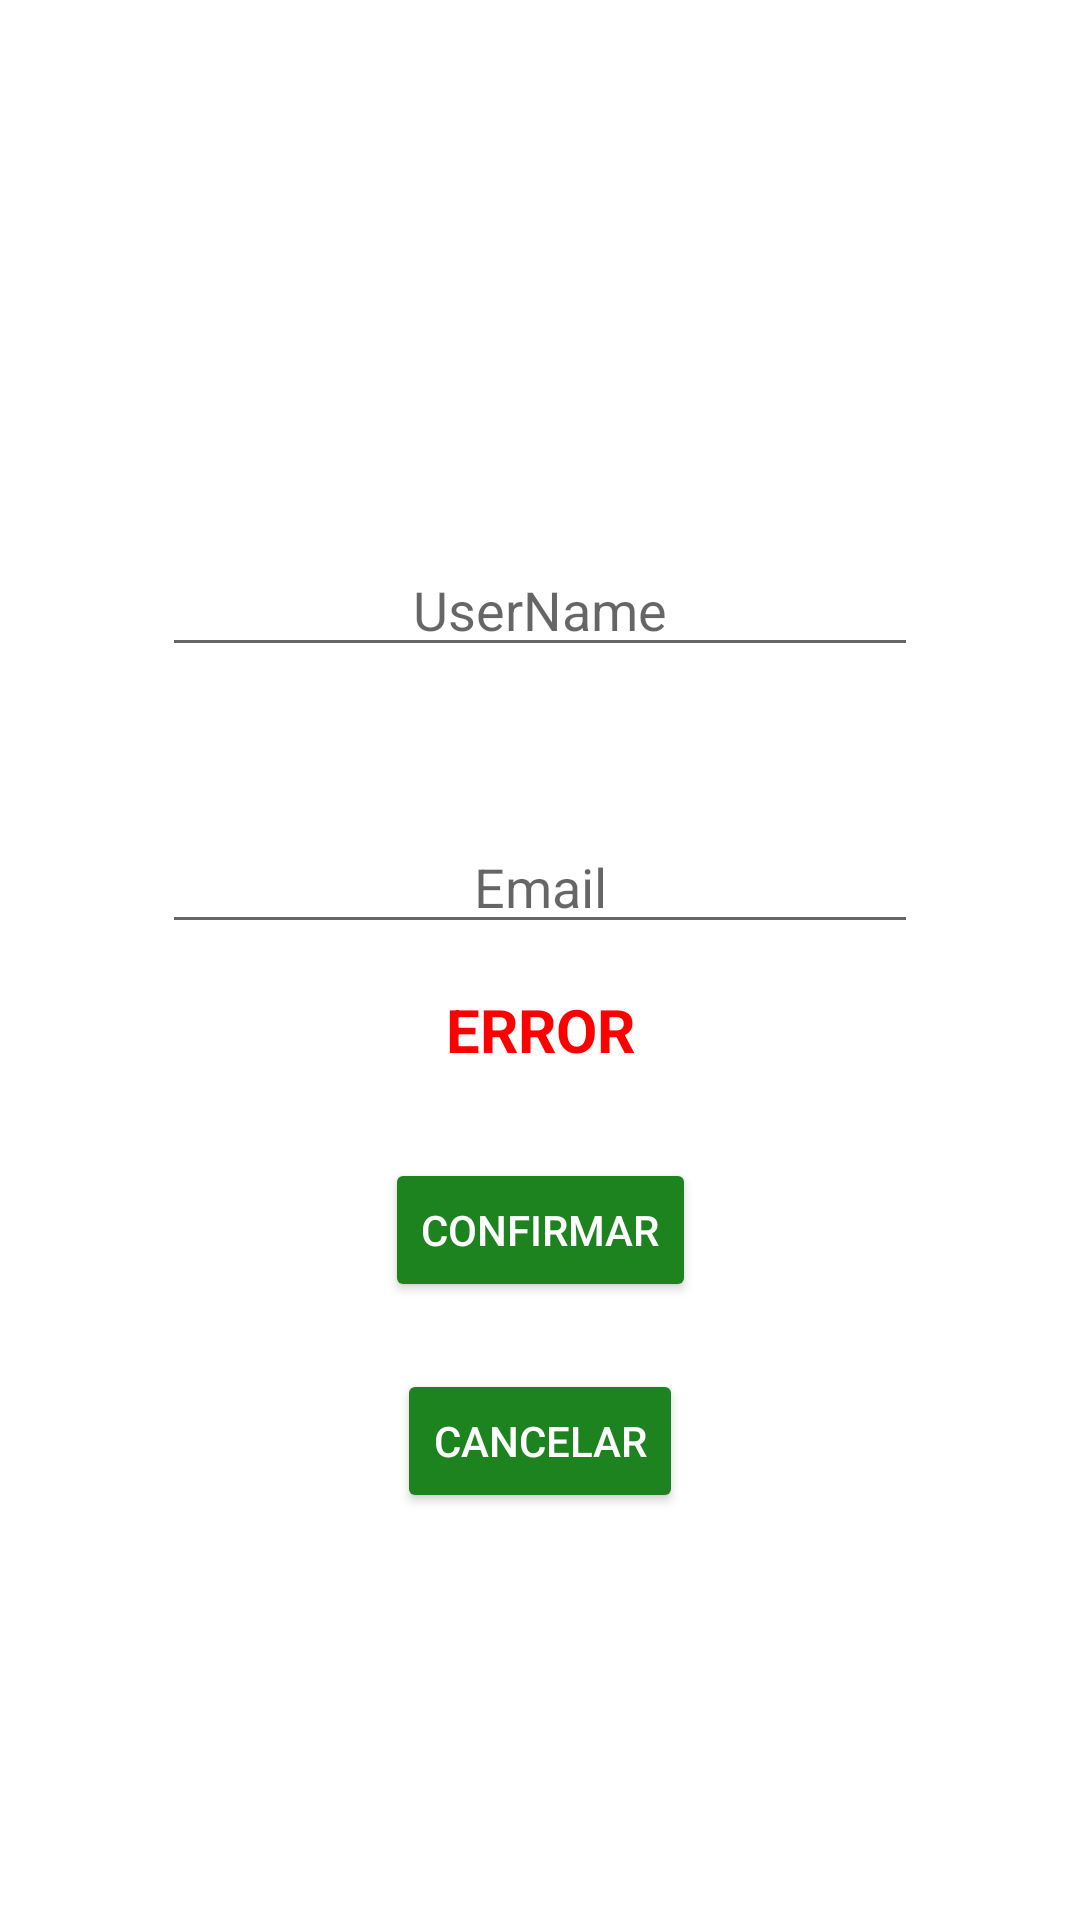

The Android layout XML behind this screen, and the referenced resources:
<!-- AndroidManifest.xml: application theme Theme.Wacamole -->
<!-- res/layout/activity_insertar.xml -->
<?xml version="1.0" encoding="utf-8"?>
<androidx.constraintlayout.widget.ConstraintLayout xmlns:android="http://schemas.android.com/apk/res/android"
    xmlns:app="http://schemas.android.com/apk/res-auto"
    xmlns:tools="http://schemas.android.com/tools"
    android:layout_width="match_parent"
    android:layout_height="match_parent"
    tools:context=".Insertar"
android:background="@color/background_light_green"
    >

    <androidx.constraintlayout.widget.Guideline
        android:id="@+id/Text_Hori_In"
        android:layout_width="wrap_content"
        android:layout_height="wrap_content"
        android:orientation="horizontal"

        app:layout_constraintGuide_percent="0.58" />

    <androidx.constraintlayout.widget.Guideline
        android:id="@+id/Boton_Hori_In"
        android:layout_width="wrap_content"
        android:layout_height="wrap_content"
        android:orientation="horizontal"
        app:layout_constraintGuide_percent="0.7004104" />

    <androidx.constraintlayout.widget.Guideline
        android:id="@+id/Text_Hori_S"
        android:layout_width="wrap_content"
        android:layout_height="wrap_content"
        android:orientation="horizontal"
        app:layout_constraintGuide_percent="0.23" />

    <androidx.constraintlayout.widget.Guideline
        android:id="@+id/Text_Hori_M"
        android:layout_width="wrap_content"
        android:layout_height="wrap_content"
        android:orientation="horizontal"
        app:layout_constraintGuide_percent="0.4" />

    <EditText
        android:id="@+id/DB_Email"
        android:layout_width="0dp"
        android:layout_height="wrap_content"
        android:ems="10"
        android:hint="@string/email"
        android:inputType="text"
        android:textColor="@color/black"
        android:textAlignment="center"
        app:layout_constraintBottom_toTopOf="@+id/Text_Hori_In"
        app:layout_constraintEnd_toStartOf="@+id/Text_Vert_D"
        app:layout_constraintHorizontal_bias="1.0"
        app:layout_constraintStart_toStartOf="@+id/Text_Vert_I"
        app:layout_constraintTop_toBottomOf="@+id/DB_UserName"
        app:layout_constraintVertical_bias="0.473"
        tools:text="@string/email" />

    <EditText
        android:id="@+id/DB_UserName"
        android:layout_width="0dp"
        android:layout_height="wrap_content"
        android:ems="10"
        android:hint="@string/username"
        android:inputType="text"
        android:textAlignment="center"
        android:textColor="@color/black"
        app:layout_constraintBottom_toTopOf="@+id/Text_Hori_M"
        app:layout_constraintEnd_toStartOf="@+id/Text_Vert_D"
        app:layout_constraintHorizontal_bias="0.0"
        app:layout_constraintStart_toStartOf="@+id/Text_Vert_I"
        app:layout_constraintTop_toTopOf="@+id/Text_Hori_S" />

    <androidx.constraintlayout.widget.Guideline
        android:id="@+id/Text_Vert_D"
        android:layout_width="wrap_content"
        android:layout_height="wrap_content"
        android:orientation="vertical"
        app:layout_constraintGuide_percent="0.85" />

    <androidx.constraintlayout.widget.Guideline
        android:id="@+id/Boton_Vert_D"
        android:layout_width="wrap_content"
        android:layout_height="wrap_content"
        android:orientation="vertical"
        app:layout_constraintGuide_percent="0.66" />

    <androidx.constraintlayout.widget.Guideline
        android:id="@+id/Boton_Vert_I"
        android:layout_width="wrap_content"
        android:layout_height="wrap_content"
        android:orientation="vertical"
        app:layout_constraintGuide_percent="0.33" />

    <androidx.constraintlayout.widget.Guideline
        android:id="@+id/Text_Vert_I"
        android:layout_width="wrap_content"
        android:layout_height="wrap_content"
        android:orientation="vertical"
        app:layout_constraintGuide_percent="0.15" />

    <Button

        android:id="@+id/Insert_Datos"
        android:layout_width="wrap_content"
        android:layout_height="wrap_content"
        android:backgroundTint="@color/button_green"
        android:text="Confirmar"
        android:textColor="@color/white"
        app:layout_constraintBottom_toTopOf="@+id/Boton_Hori_In"
        app:layout_constraintEnd_toStartOf="@+id/Text_Vert_D"
        app:layout_constraintStart_toStartOf="@+id/Text_Vert_I"
        app:layout_constraintTop_toTopOf="@+id/Text_Hori_In" />

    <Button

        android:id="@+id/Cancelar"
        android:layout_width="wrap_content"
        android:layout_height="wrap_content"
        android:backgroundTint="@color/button_green"
        android:text="Cancelar"
        android:textColor="@color/white"
        app:layout_constraintBottom_toTopOf="@+id/BotomArrow"
        app:layout_constraintEnd_toEndOf="parent"
        app:layout_constraintStart_toStartOf="parent"
        app:layout_constraintTop_toTopOf="@+id/Boton_Hori_In" />

    <TextView
        android:id="@+id/ErrorText"
        android:layout_width="0dp"
        android:layout_height="wrap_content"
        android:text="ERROR"
        android:textAlignment="center"
        android:textColor="@color/error"
        android:textSize="20sp"
        android:textStyle="bold"
        app:layout_constraintBottom_toTopOf="@+id/Text_Hori_In"
        app:layout_constraintEnd_toEndOf="parent"
        app:layout_constraintStart_toStartOf="parent"
        app:layout_constraintTop_toBottomOf="@+id/DB_Email" />

    <androidx.constraintlayout.widget.Guideline
        android:id="@+id/BotomArrow"
        android:layout_width="wrap_content"
        android:layout_height="wrap_content"
        android:orientation="horizontal"
        app:layout_constraintGuide_percent="0.8" />

    <androidx.constraintlayout.widget.Guideline
        android:id="@+id/ArrowLeft"
        android:layout_width="wrap_content"
        android:layout_height="wrap_content"
        android:orientation="vertical"
        app:layout_constraintGuide_percent="0.45" />

    <androidx.constraintlayout.widget.Guideline
        android:id="@+id/ArrowRight"
        android:layout_width="wrap_content"
        android:layout_height="wrap_content"
        android:orientation="vertical"
        app:layout_constraintGuide_percent="0.55" />

</androidx.constraintlayout.widget.ConstraintLayout>
<!-- resources referenced by this layout -->
<resources>
  <color name="black">#FF000000</color>
  <color name="button_green">#1C831F</color>
  <color name="error">#FF0000</color>
  <color name="white">#FFFFFFFF</color>
  <string name="email">Email</string>
  <string name="username">UserName</string>
  <style name="Theme.Wacamole" parent="Theme.MaterialComponents.DayNight.DarkActionBar">
          
          <item name="colorPrimary">@color/purple_500</item>
          <item name="colorPrimaryVariant">@color/purple_700</item>
          <item name="colorOnPrimary">@color/white</item>
          
          <item name="colorSecondary">@color/teal_200</item>
          <item name="colorSecondaryVariant">@color/teal_700</item>
          <item name="colorOnSecondary">@color/black</item>
          
          <item name="android:statusBarColor">?attr/colorPrimaryVariant</item>
          
      </style>
  <color name="purple_500">#FF6200EE</color>
  <color name="purple_700">#FF3700B3</color>
  <color name="teal_200">#FF03DAC5</color>
  <color name="teal_700">#FF018786</color>
</resources>
